Run: headless pygame with SDL's dummy video driver; simulated clock (each Clock.tick advances the game by its frame time, no real sleeping); random seed 0; keys injected as events and as key.get_pressed() state; no mouse input.
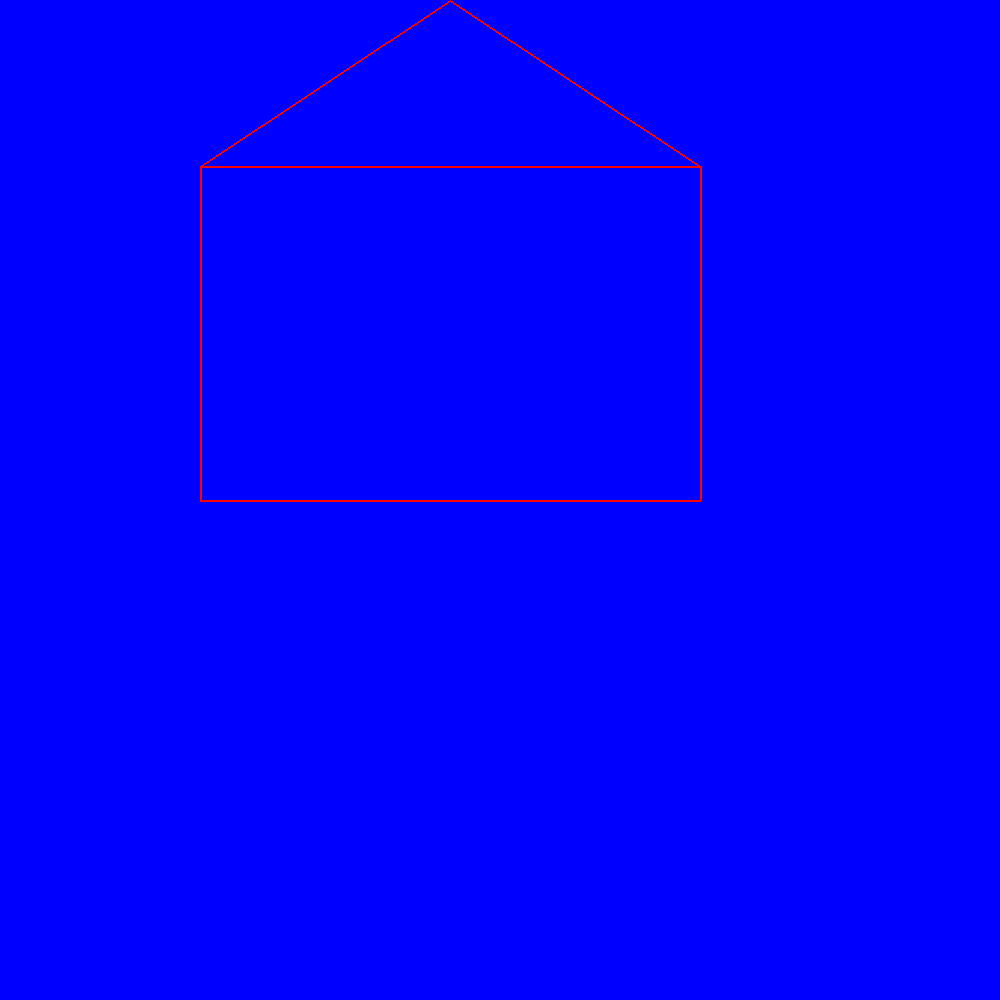
Frame 1 of 4 · flips 1–60 · no input
Frame 2 of 4 · flips 61–180 · tapped SPACE, RETURN · held RIGHT (→), D · screen unchanged from frame 1, image omitted
Frame 3 of 4 · flips 181–300 · held DOWN (↓), S · screen unchanged from frame 2, image omitted
Frame 4 of 4 · flips 301–420 · held LEFT (←), A, UP (↑), W · screen unchanged from frame 3, image omitted

The pygame program that drew these frames:

# import pygame library so we can use it!
import pygame
from pygame.locals import *

# run initialization code on the library
pygame.init()

# setup display dimensions
display_width = 1000
display_height = 1000

gameSurface = pygame.display.set_mode((display_width, display_height))
# pygame.display.set_caption('Window Caption!')

# setup game resources
# color definitions
BLACK = (0,0,0)
WHITE = (255,255,255)
GRAY = (235,235,235)
GREEN = (0,255,0)
RED = (255,0,0)
BLUE = (65,231,255)
PURPLE = (255,0,255)
YELLOW = (255,255,0)


def draw_house(x, y, width, height, screen, color):
    points = [(x, y - ((2 / 3.0) * height)), (x, y), (x + width, y), (x + width, y - (2 / 3.0) * height),
              (x, y - ((2 / 3.0) * height)), (x + width / 2.0, y - height), (x + width, y - (2 / 3.0) * height)]
    lineThickness = 2
    pygame.draw.lines(screen, color, False, points, lineThickness)


# main game loop
running = True #when running is True game loop will run
while running == True:
    # get input events and respond to them
    # if event is .QUIT
    for event in pygame.event.get():
        if event.type == pygame.QUIT:
            running = False

    # fill entire screen
    gameSurface.fill(255)
    draw_house(200,500, 500,500,gameSurface,RED)





    # update and redraw entire screen
    pygame.display.flip()
    # update some of the screen
    # pygame.display.update()
